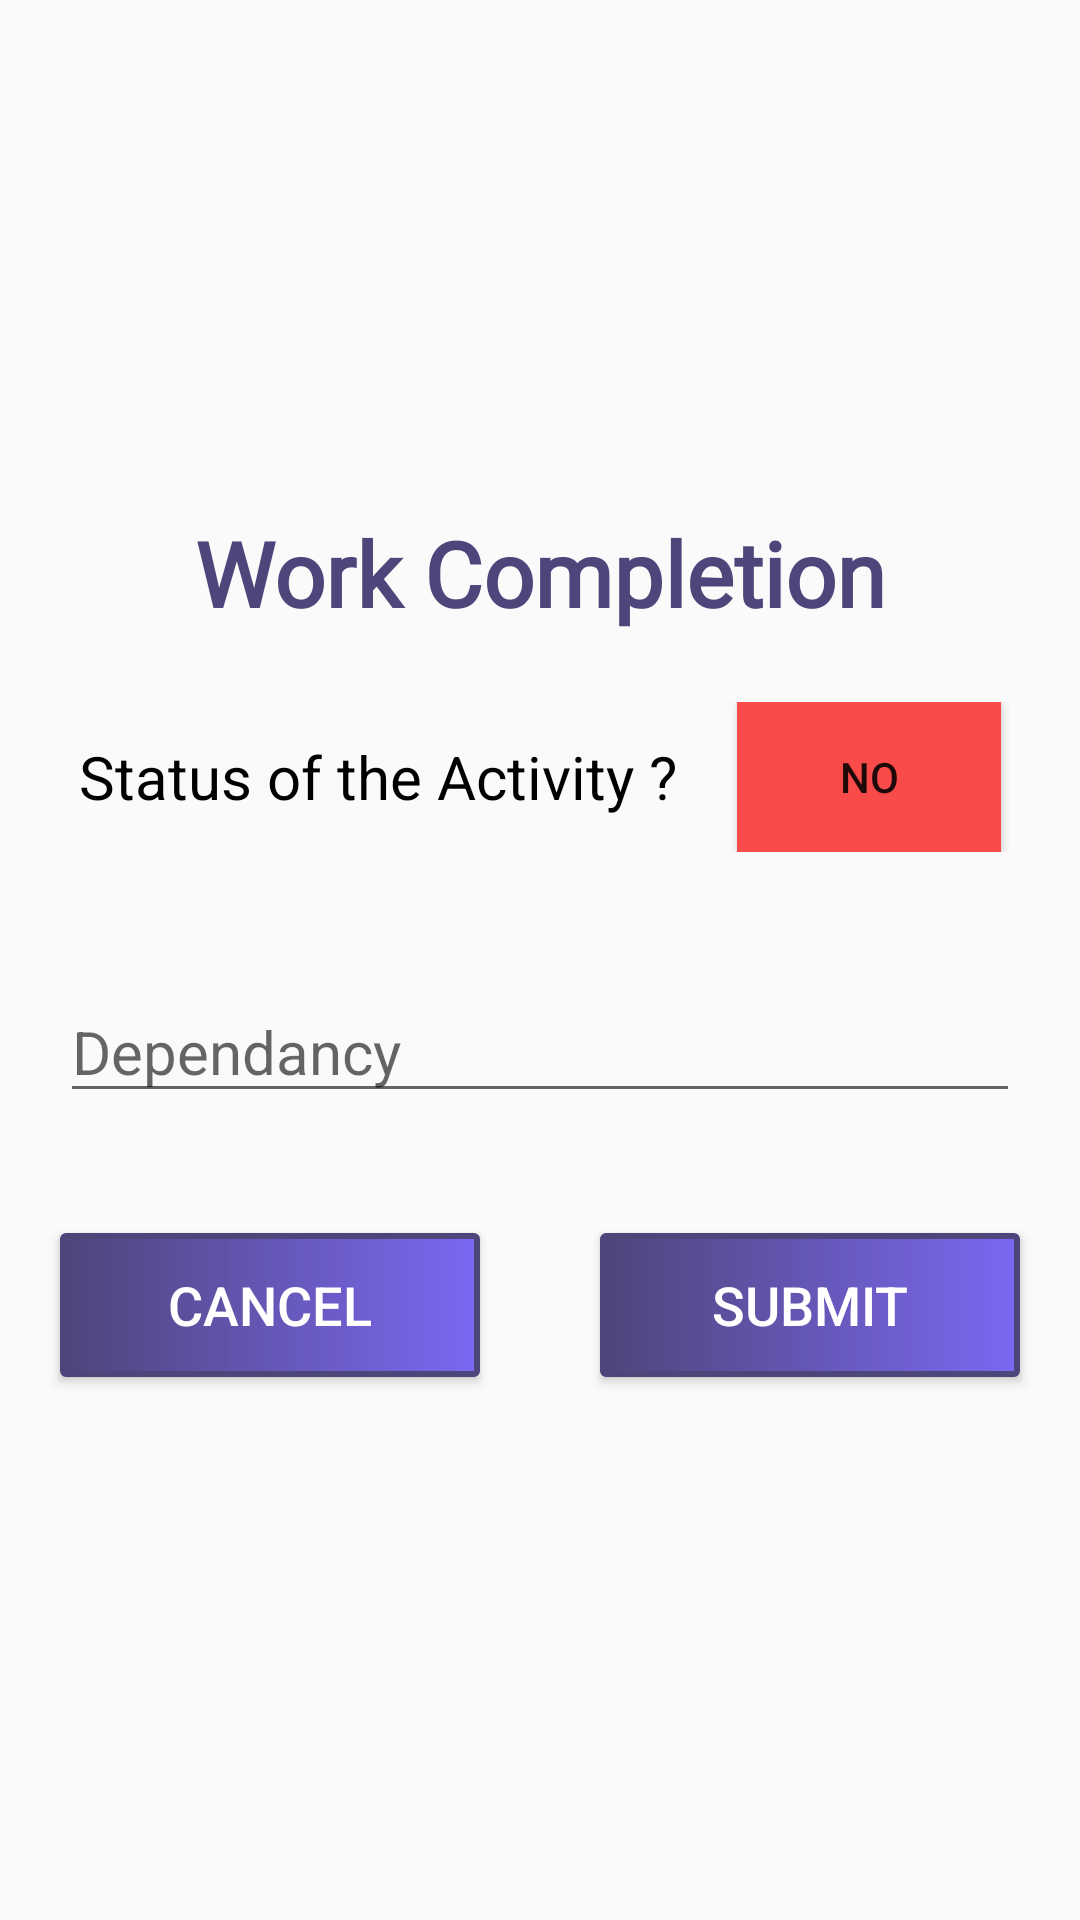

Produce the Android XML layout that renders to this screen, including the resource entries it uses.
<!-- AndroidManifest.xml: application theme AppTheme -->
<!-- res/layout/dialog.xml -->
<?xml version="1.0" encoding="utf-8"?>
<LinearLayout xmlns:android="http://schemas.android.com/apk/res/android"
    android:orientation="vertical" android:layout_width="match_parent"
    android:layout_height="match_parent"
    android:layout_gravity="center"
    android:gravity="center"
    android:paddingTop="10dp"
    >

    <LinearLayout
        android:orientation="vertical"
        android:layout_gravity="center"
        android:gravity="center"
        android:layout_width="match_parent"
        android:layout_height="wrap_content">
        <LinearLayout
            android:orientation="vertical"
            android:layout_gravity="center"

            android:layout_width="match_parent"
            android:layout_height="wrap_content">
        <TextView
            android:layout_width="match_parent"
            android:layout_height="wrap_content"
            android:text="Work Completion"
            android:textSize="30sp"
            android:fontFamily="@font/adamina"
            android:textColor="@color/colorPrimaryDark"
            android:textStyle="bold"
            android:textAlignment="center"
            android:gravity="center" />
        </LinearLayout>
        <LinearLayout
            android:layout_width="match_parent"
            android:layout_gravity="center"
            android:layout_margin="23dp"
            android:gravity="center"
            android:layout_height="50dp">
            <TextView
                android:layout_width="wrap_content"
                android:layout_height="match_parent"
                android:text="Status of the Activity ?"
                android:gravity="center"
                android:textSize="20dp"
                android:textColor="#F000"
                android:textAlignment="center"
                 />

            <ToggleButton
                android:background="@color/DangerZone"
                android:id="@+id/toggle"
                android:layout_width="wrap_content"
                android:layout_height="match_parent"
                android:checked="false"
                android:layout_marginLeft="20dp"
                android:elevation="20dp"
                android:gravity="center"
                android:textOff="No"
                android:textOn="Yes" />
        </LinearLayout>
    <LinearLayout
        android:layout_width="match_parent"
        android:layout_gravity="center"
        android:layout_height="wrap_content"
        android:orientation="vertical">
        <EditText
            android:id="@+id/actual_time"
            android:layout_width="match_parent"
            android:layout_height="wrap_content"
            android:layout_margin="20dp"
            android:inputType="number"
            android:hint="Actual time"
            android:visibility="gone"
            android:textSize="20sp" />
    </LinearLayout>
    <LinearLayout
        android:layout_width="match_parent"
        android:layout_gravity="center"
        android:layout_height="wrap_content"
        android:orientation="vertical">
        <EditText
            android:id="@+id/workRemark"
            android:layout_width="match_parent"
            android:layout_height="wrap_content"
            android:layout_margin="20dp"
            android:inputType="text"
            android:visibility="gone"
            android:hint="Work Remark"
            android:textSize="20sp" />
    </LinearLayout>
    <LinearLayout
        android:layout_width="match_parent"
        android:layout_gravity="center"
        android:layout_height="wrap_content"
        android:orientation="vertical">
        <EditText
            android:id="@+id/dependancy"
            android:layout_width="match_parent"
            android:layout_height="wrap_content"
            android:layout_margin="20dp"
            android:inputType="text"
            android:hint="Dependancy"
            android:textSize="20sp" />
    </LinearLayout>
    <LinearLayout
        android:layout_width="match_parent"
        android:layout_height="wrap_content"
        android:layout_gravity="center">
        <Button
            android:layout_width="match_parent"
            android:layout_height="wrap_content"
            android:text="Cancel"
            android:layout_margin="20dp"
            android:textColor="#ffffff"
            android:background="@drawable/button_xml"
            android:textSize="18sp"
            android:layout_weight="1"
            android:id="@+id/btn_cancel"/>
        <Button
            android:layout_width="match_parent"
            android:layout_height="wrap_content"
            android:background="@drawable/button_xml"
            android:text="Submit"
            android:layout_margin="20dp"
            android:textColor="#ffffff"
            android:textSize="18sp"
            android:layout_weight="1"
            android:id="@+id/btn_okay"/>
    </LinearLayout>
    </LinearLayout>

</LinearLayout>
<!-- resources referenced by this layout -->
<resources>
  <color name="DangerZone">#fa4b4b</color>
  <color name="colorPrimaryDark">#4d467a</color>
  <!-- drawable button_xml (drawable) -->
  <?xml version="1.0" encoding="utf-8"?>
  <shape xmlns:android="http://schemas.android.com/apk/res/android"
      >
      <corners
          android:radius="1dp"/>
      <gradient
          android:startColor="@color/colorPrimaryDark"
          android:endColor="@color/colorPrimary"/>
      <stroke
          android:width="2dp"
          android:color="@color/colorPrimaryDark" />
  </shape>
  <style name="AppTheme" parent="Theme.AppCompat.Light.DarkActionBar">
          
          <item name="colorPrimaryDark">@color/colorPrimary</item>
          <item name="colorPrimary">@color/colorPrimaryDark</item>
  
      </style>
  <color name="colorPrimary">#7b68f2</color>
</resources>
